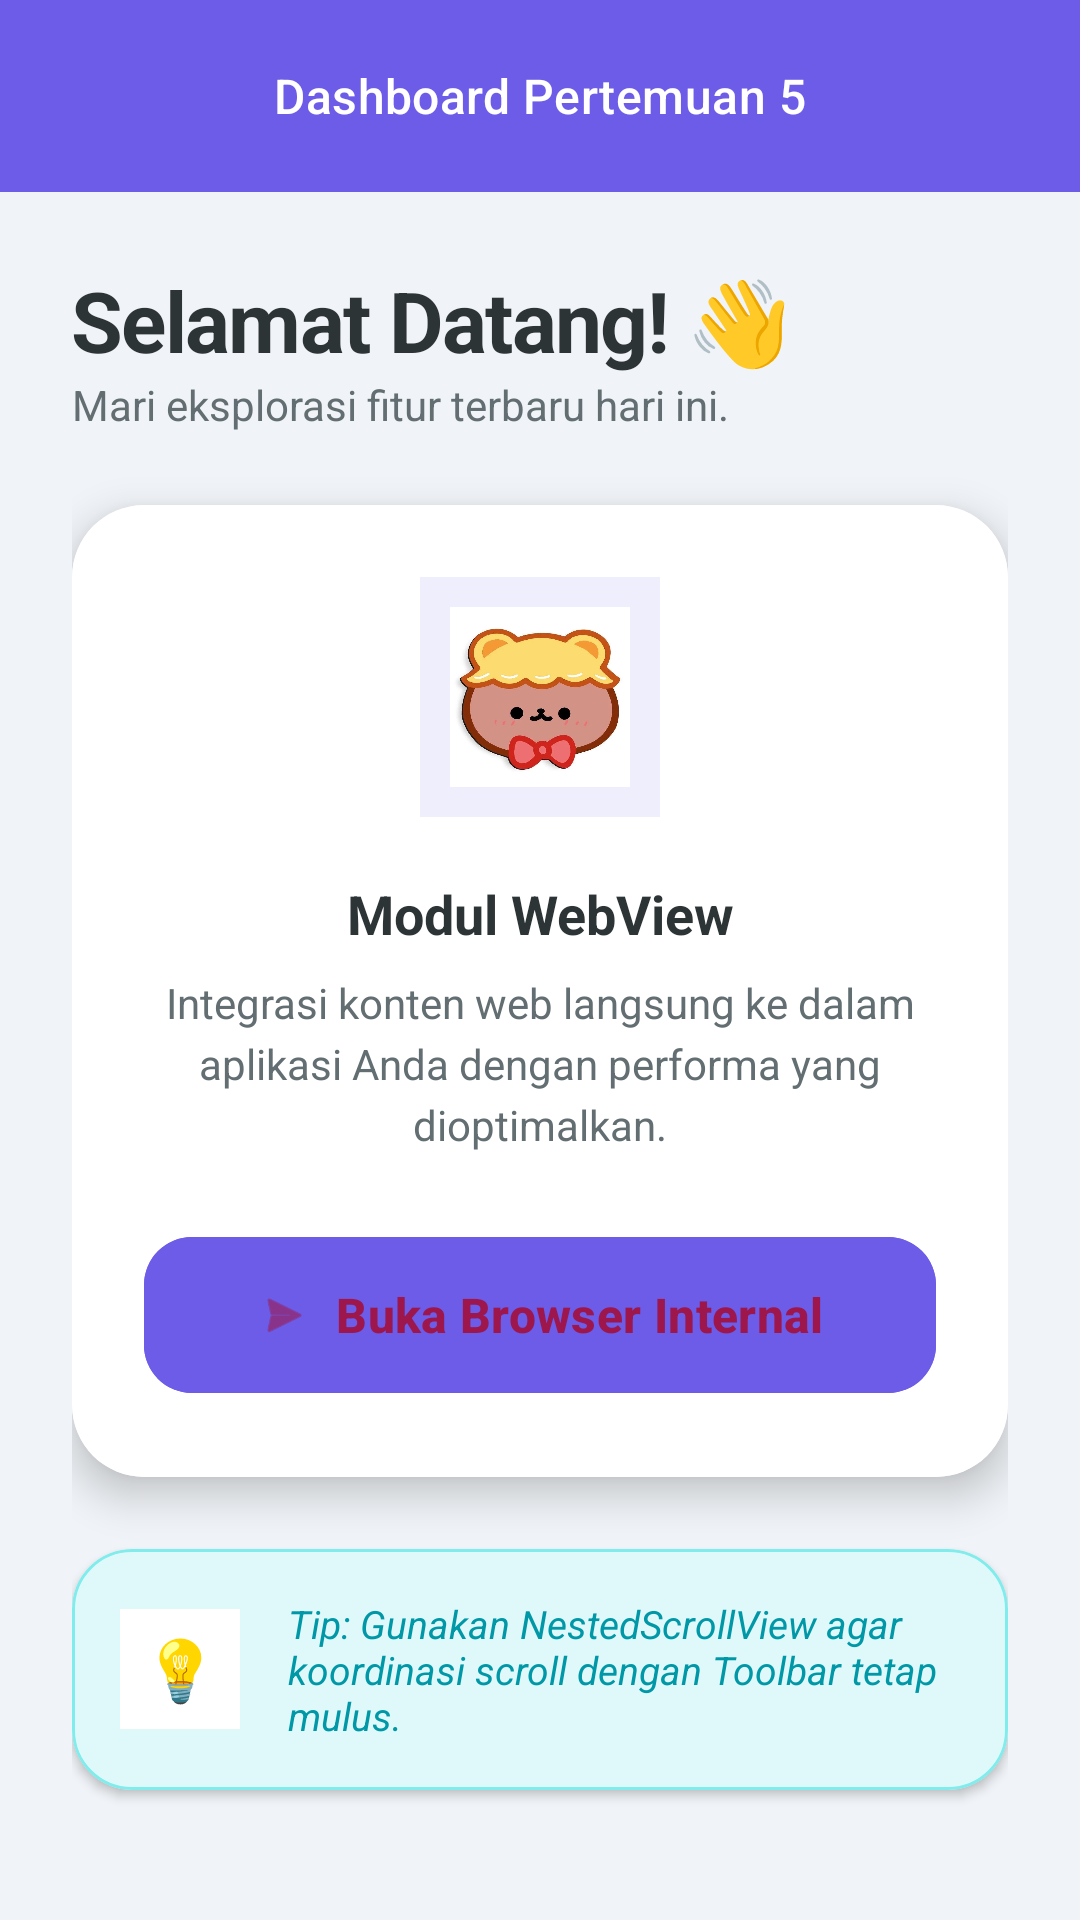

Android layout source for this screen:
<!-- AndroidManifest.xml: application theme Theme.OzoraApps -->
<!-- res/layout/activity_fifth.xml -->
<?xml version="1.0" encoding="utf-8"?>
<androidx.coordinatorlayout.widget.CoordinatorLayout
    xmlns:android="http://schemas.android.com/apk/res/android"
    xmlns:app="http://schemas.android.com/apk/res-auto"
    xmlns:tools="http://schemas.android.com/tools"
    android:id="@+id/main"
    android:layout_width="match_parent"
    android:layout_height="match_parent"
    android:background="#F0F3F7"
    tools:context=".Pertemuan_5.FifthActivity">

    <com.google.android.material.appbar.AppBarLayout
        android:layout_width="match_parent"
        android:layout_height="wrap_content"
        android:background="@android:color/transparent"
        app:elevation="0dp">

        
        <com.google.android.material.appbar.MaterialToolbar
            android:id="@+id/toolbar"
            android:layout_width="match_parent"
            android:layout_height="?attr/actionBarSize"
            android:background="#6C5CE7"
            app:title="Dashboard Pertemuan 5"
            app:titleCentered="true"
            app:titleTextAppearance="@style/TextAppearance.Material3.TitleMedium"
            app:titleTextColor="@android:color/white"
            app:layout_scrollFlags="enterAlways"/>

    </com.google.android.material.appbar.AppBarLayout>

    <androidx.core.widget.NestedScrollView
        android:layout_width="match_parent"
        android:layout_height="match_parent"
        app:layout_behavior="@string/appbar_scrolling_view_behavior">

        <LinearLayout
            android:layout_width="match_parent"
            android:layout_height="wrap_content"
            android:orientation="vertical"
            android:padding="24dp">

            <TextView
                android:layout_width="wrap_content"
                android:layout_height="wrap_content"
                android:text="Selamat Datang! 👋"
                android:textSize="28sp"
                android:textStyle="bold"
                android:textColor="#2D3436"
                android:letterSpacing="-0.02"/>

            <TextView
                android:layout_width="wrap_content"
                android:layout_height="wrap_content"
                android:text="Mari eksplorasi fitur terbaru hari ini."
                android:textSize="14sp"
                android:textColor="#636E72"
                android:layout_marginBottom="24dp"/>

            <com.google.android.material.card.MaterialCardView
                android:layout_width="match_parent"
                android:layout_height="wrap_content"
                app:cardCornerRadius="24dp"
                app:cardElevation="8dp"
                app:strokeWidth="0dp"
                android:layout_marginBottom="24dp">

                <LinearLayout
                    android:layout_width="match_parent"
                    android:layout_height="wrap_content"
                    android:orientation="vertical"
                    android:background="@android:color/white"
                    android:padding="24dp">

                    
                    <ImageView
                        android:layout_width="80dp"
                        android:layout_height="80dp"
                        android:layout_gravity="center"
                        android:src="@drawable/gambar1"
                        android:background="#EFEEFC"
                        android:padding="10dp"
                        android:layout_marginBottom="20dp" />

                    <TextView
                        android:layout_width="match_parent"
                        android:layout_height="wrap_content"
                        android:text="Modul WebView"
                        android:textStyle="bold"
                        android:textSize="18sp"
                        android:textColor="#2D3436"
                        android:gravity="center"
                        android:layout_marginBottom="8dp"/>

                    <TextView
                        android:layout_width="match_parent"
                        android:layout_height="wrap_content"
                        android:text="Integrasi konten web langsung ke dalam aplikasi Anda dengan performa yang dioptimalkan."
                        android:textColor="#636E72"
                        android:textSize="14sp"
                        android:gravity="center"
                        android:lineSpacingExtra="4dp"
                        android:layout_marginBottom="24dp"/>

                    <com.google.android.material.button.MaterialButton
                        android:id="@+id/btnWeb"
                        android:layout_width="match_parent"
                        android:layout_height="60dp"
                        android:text="Buka Browser Internal"
                        android:textAllCaps="false"
                        android:textSize="16sp"
                        android:textStyle="bold"
                        app:icon="@android:drawable/ic_menu_send"
                        app:iconGravity="textStart"
                        app:cornerRadius="16dp"
                        android:backgroundTint="#6C5CE7"
                        app:rippleColor="#A29BFE"/>

                </LinearLayout>

            </com.google.android.material.card.MaterialCardView>

            <com.google.android.material.card.MaterialCardView
                android:layout_width="match_parent"
                android:layout_height="wrap_content"
                app:cardCornerRadius="20dp"
                app:cardElevation="2dp"
                app:cardBackgroundColor="#DFF9FB"
                app:strokeColor="#81ECEC"
                app:strokeWidth="1dp">

                <LinearLayout
                    android:layout_width="match_parent"
                    android:layout_height="wrap_content"
                    android:orientation="horizontal"
                    android:padding="16dp"
                    android:gravity="center_vertical">

                    <TextView
                        android:layout_width="40dp"
                        android:layout_height="40dp"
                        android:text="💡"
                        android:textSize="20sp"
                        android:gravity="center"
                        android:background="#FFFFFF"
                        android:layout_marginEnd="16dp"/>

                    <TextView
                        android:layout_width="match_parent"
                        android:layout_height="wrap_content"
                        android:text="Tip: Gunakan NestedScrollView agar koordinasi scroll dengan Toolbar tetap mulus."
                        android:textColor="#0097A7"
                        android:textSize="13sp"
                        android:textStyle="italic"/>
                </LinearLayout>

            </com.google.android.material.card.MaterialCardView>

            <View
                android:layout_width="match_parent"
                android:layout_height="100dp"/>

        </LinearLayout>

    </androidx.core.widget.NestedScrollView>

</androidx.coordinatorlayout.widget.CoordinatorLayout>
<!-- resources referenced by this layout -->
<resources>
  <!-- drawable gambar1: png bitmap (drawable, 57658 bytes) -->
  <style name="Theme.OzoraApps" parent="Base.Theme.OzoraApps" />
  <style name="Base.Theme.OzoraApps" parent="Theme.Material3.DayNight.NoActionBar">
          
          <item name="colorPrimary">#FBCFE8</item> 
          <item name="colorOnPrimary">#9D174D</item>
          <item name="colorPrimaryContainer">#FCE7F3</item>
          <item name="colorOnPrimaryContainer">#9D174D</item>
  
          <item name="colorSecondary">#F9A8D4</item>
          <item name="colorOnSecondary">#FFFFFF</item>
          <item name="colorSecondaryContainer">#FDF2F8</item>
          <item name="colorOnSecondaryContainer">#9D174D</item>
  
          <item name="android:windowBackground">#FFF5F7</item>
          <item name="android:statusBarColor">#FBCFE8</item>
  
          
          <item name="materialButtonStyle">@style/Widget.Material3.Button.TonalButton</item>
      </style>
</resources>
